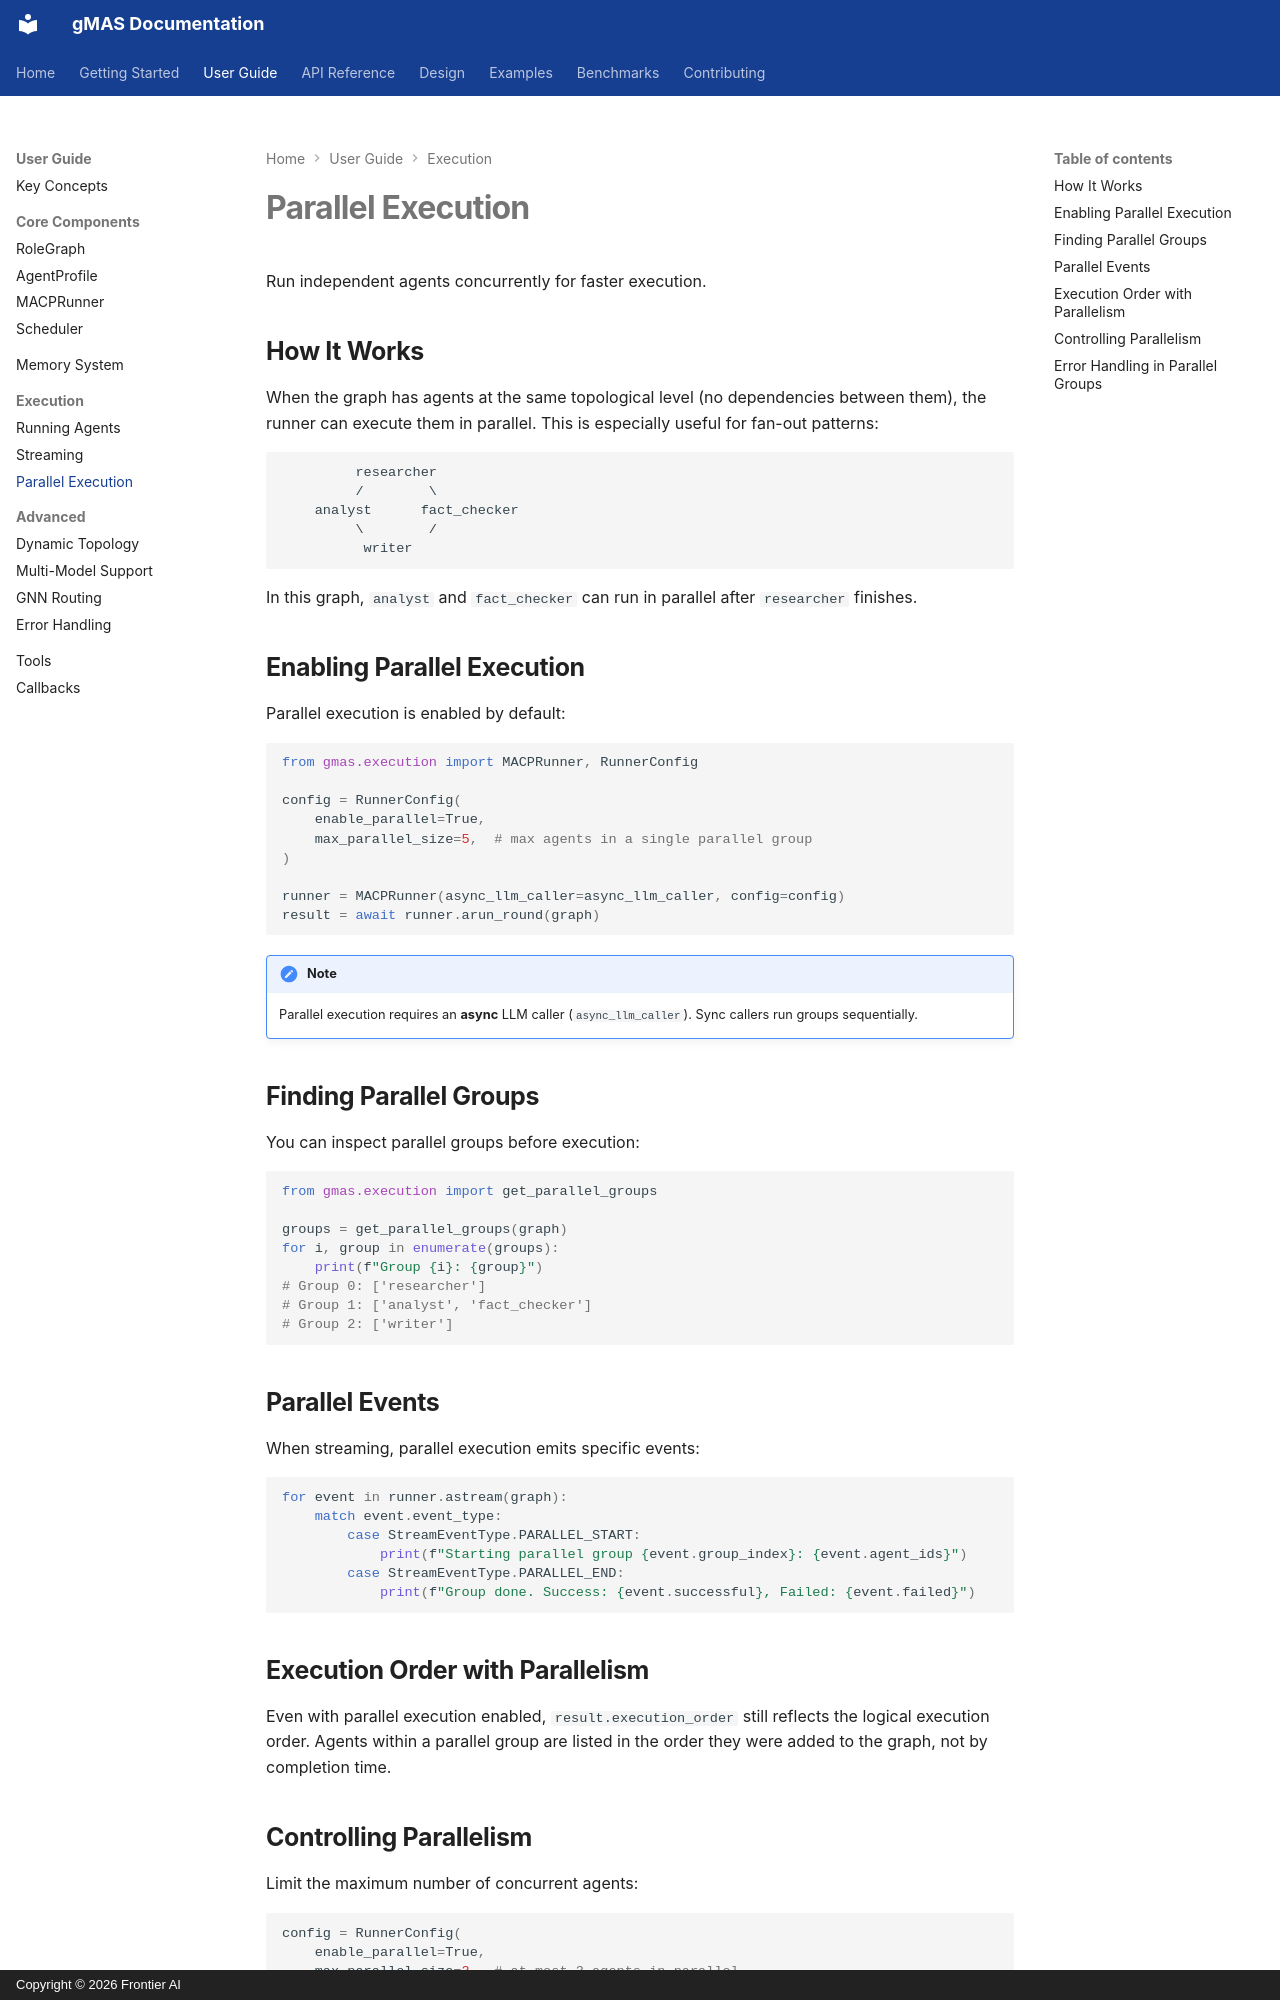

repository: frontier-ai-next/gmas · page: user-guide/execution/parallel/index.html · generator: mkdocs · copyright: Copyright © 2026 Frontier AI

# Parallel Execution

Run independent agents concurrently for faster execution.

## How It Works

When the graph has agents at the same topological level (no dependencies between them), the runner can execute them in parallel. This is especially useful for fan-out patterns:

```text
         researcher
         /        \
    analyst      fact_checker
         \        /
          writer
```

In this graph, `analyst` and `fact_checker` can run in parallel after `researcher` finishes.

## Enabling Parallel Execution

Parallel execution is enabled by default:

```python
from gmas.execution import MACPRunner, RunnerConfig

config = RunnerConfig(
    enable_parallel=True,
    max_parallel_size=5,  # max agents in a single parallel group
)

runner = MACPRunner(async_llm_caller=async_llm_caller, config=config)
result = await runner.arun_round(graph)
```

!!! note
    Parallel execution requires an **async** LLM caller (`async_llm_caller`). Sync callers run groups sequentially.

## Finding Parallel Groups

You can inspect parallel groups before execution:

```python
from gmas.execution import get_parallel_groups

groups = get_parallel_groups(graph)
for i, group in enumerate(groups):
    print(f"Group {i}: {group}")
# Group 0: ['researcher']
# Group 1: ['analyst', 'fact_checker']
# Group 2: ['writer']
```

## Parallel Events

When streaming, parallel execution emits specific events:

```python
for event in runner.astream(graph):
    match event.event_type:
        case StreamEventType.PARALLEL_START:
            print(f"Starting parallel group {event.group_index}: {event.agent_ids}")
        case StreamEventType.PARALLEL_END:
            print(f"Group done. Success: {event.successful}, Failed: {event.failed}")
```

## Execution Order with Parallelism

Even with parallel execution enabled, `result.execution_order` still reflects the logical execution order. Agents within a parallel group are listed in the order they were added to the graph, not by completion time.
